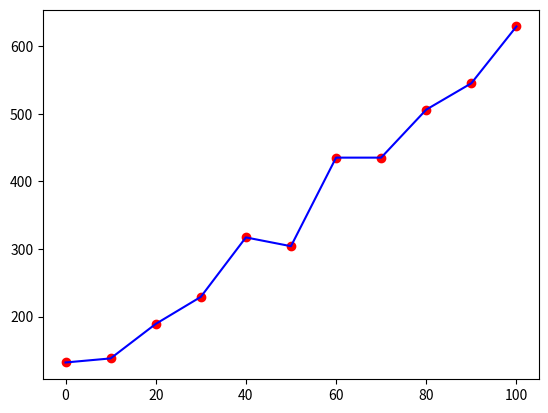

The matplotlib source for this figure:
import numpy as np
import matplotlib.pyplot as plt
from scipy.interpolate import interp1d
#ADD COMMENTS THEN SUBMIT
#i)
t = np.linspace(0, 100, num=11)
y = np.array([132, 138, 189, 229, 317, 304, 435, 435, 506, 545, 629])
plt.plot(t, y, "ro")

#ii)
f = interp1d(t, y)
yInterp = f(t)
plt.plot(t, yInterp, "b-")

#iii)
t55 = 55
y55 = f(t55)
#plt.plot(t55, y55, "go")
print("The interpolated value at t = 55 is {}".format(y55))
plt.show()